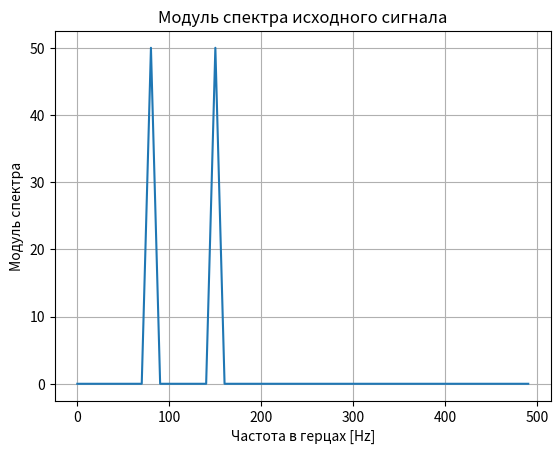
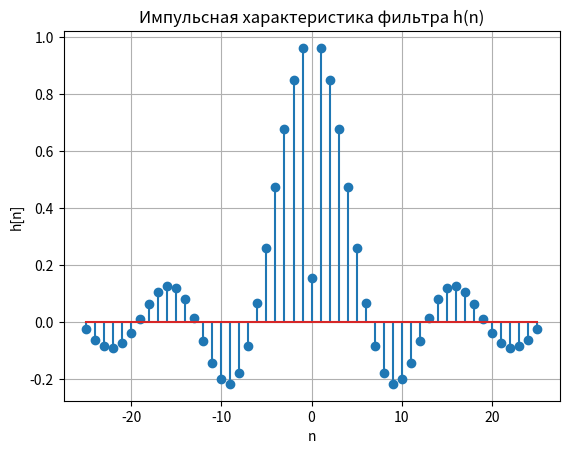
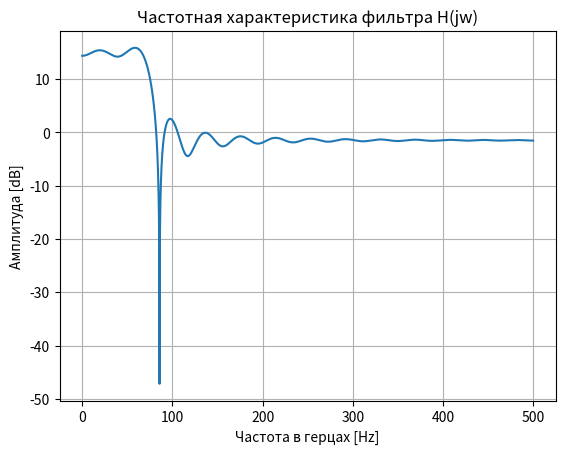
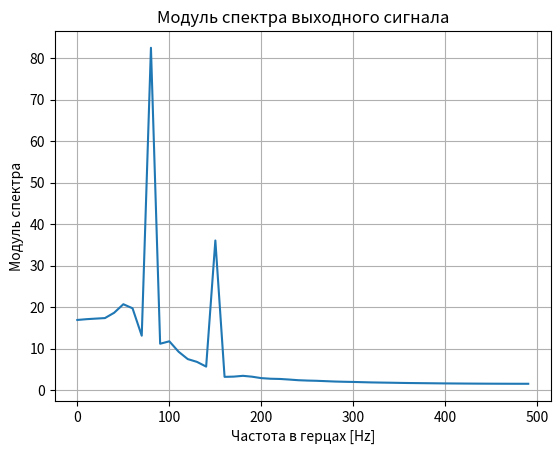
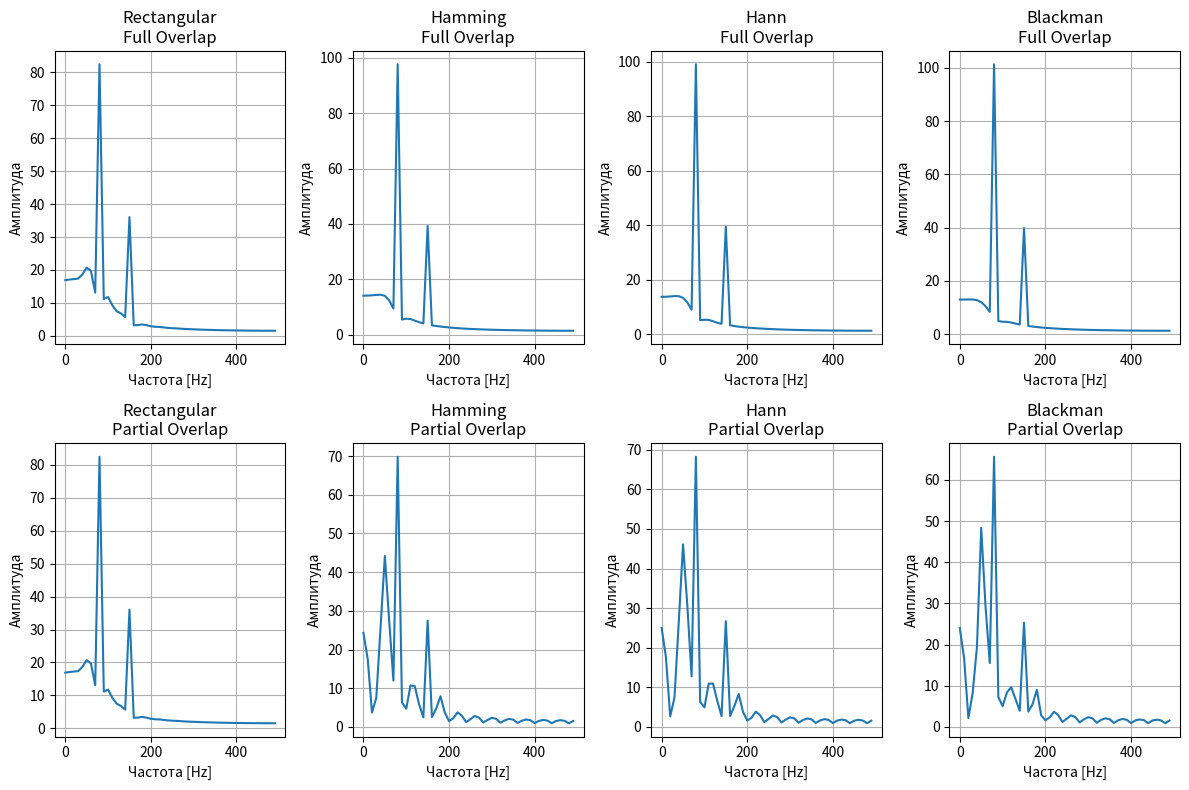

Reproduce these figures in Python, in order.
import numpy as np
import matplotlib.pyplot as plt
from scipy.signal import freqz, get_window, convolve
from scipy.fftpack import fft

# Параметры сигнала
f1 = 80  # Частота 1
f2 = 150  # Частота 2
Ts = 1e-3  # Шаг времени
fs = 1 / Ts  # Частота дискретизации
t = np.arange(0, 100) * Ts  # Временной массив
s = np.cos(2 * np.pi * f1 * t) + np.cos(2 * np.pi * f2 * t)  # Исходный сигнал

# Построение спектра исходного сигнала
plt.figure(1)
sp = fft(s)
freqs = np.arange(0, fs, fs / len(s))
plt.plot(freqs[:len(s)//2], np.abs(sp[:len(s)//2]))
plt.title("Модуль спектра исходного сигнала")
plt.xlabel("Частота в герцах [Hz]")
plt.ylabel("Модуль спектра")
plt.grid()

# Параметры фильтра
fc = 78
wc = 2 * np.pi * fc / fs
M = 25  # Порядок фильтра
n = np.arange(-M, M + 1)  # Индексы фильтра

# Импульсная характеристика идеального фильтра
h = np.sinc(2 * fc / fs * n)
h[M] = 2 * fc / fs  # Центральное значение

# Построение импульсной характеристики фильтра
plt.figure(2)
plt.stem(n, h)
plt.title("Импульсная характеристика фильтра h(n)")
plt.xlabel("n")
plt.ylabel("h[n]")
plt.grid()

# Построение частотной характеристики фильтра
plt.figure(3)
w, hf = freqz(h, 1, worN=8000, fs=fs)
plt.plot(w, 20 * np.log10(np.abs(hf)))
plt.title("Частотная характеристика фильтра H(jw)")
plt.xlabel("Частота в герцах [Hz]")
plt.ylabel("Амплитуда [dB]")
plt.grid()

# Фильтрация сигнала через свертку
y = np.convolve(s, h, mode='same')

# Построение спектра выходного сигнала
plt.figure(4)
yf = fft(y)
plt.plot(freqs[:len(y)//2], np.abs(yf[:len(y)//2]))
plt.title("Модуль спектра выходного сигнала")
plt.xlabel("Частота в герцах [Hz]")
plt.ylabel("Модуль спектра")
plt.grid()

# Оконные функции
windows = {
    "Rectangular": np.ones(len(n)),  # Прямоугольное окно
    "Hamming": get_window("hamming", len(n)),
    "Hann": get_window("hann", len(n)),
    "Blackman": get_window("blackman", len(n)),
}

# Частичное и полное перекрытие
overlap_modes = {"Full": 1.0, "Partial": 0.5}  # Полное и частичное перекрытие


# Анализ сигналов с перекрытием
plt.figure(6, figsize=(12, 8))
for i, (overlap_mode, overlap_ratio) in enumerate(overlap_modes.items()):
    for j, (window_name, window) in enumerate(windows.items()):
        # Формирование окна
        h_windowed = h * window

        # Перекрытие
        if overlap_mode == "Full":
            y_filtered = np.convolve(s, h_windowed, mode='same')
        elif overlap_mode == "Partial":
            # Умножение центральной части
            center = len(t) // 2
            window_length = len(h_windowed)
            start = max(0, center - window_length // 2)
            end = min(len(s), center + window_length // 2)
            s_windowed = np.copy(s)
            s_windowed[start:end] *= window[:end - start]
            y_filtered = np.convolve(s_windowed, h_windowed, mode='same')

        # Построение спектра результата
        yf_filtered = fft(y_filtered)
        plt.subplot(len(overlap_modes), len(windows), i * len(windows) + j + 1)
        plt.plot(freqs[:len(y_filtered)//2], np.abs(yf_filtered[:len(y_filtered)//2]))
        plt.title(f"{window_name}\n{overlap_mode} Overlap")
        plt.xlabel("Частота [Hz]")
        plt.ylabel("Амплитуда")
        plt.grid()

plt.tight_layout()
plt.show()
